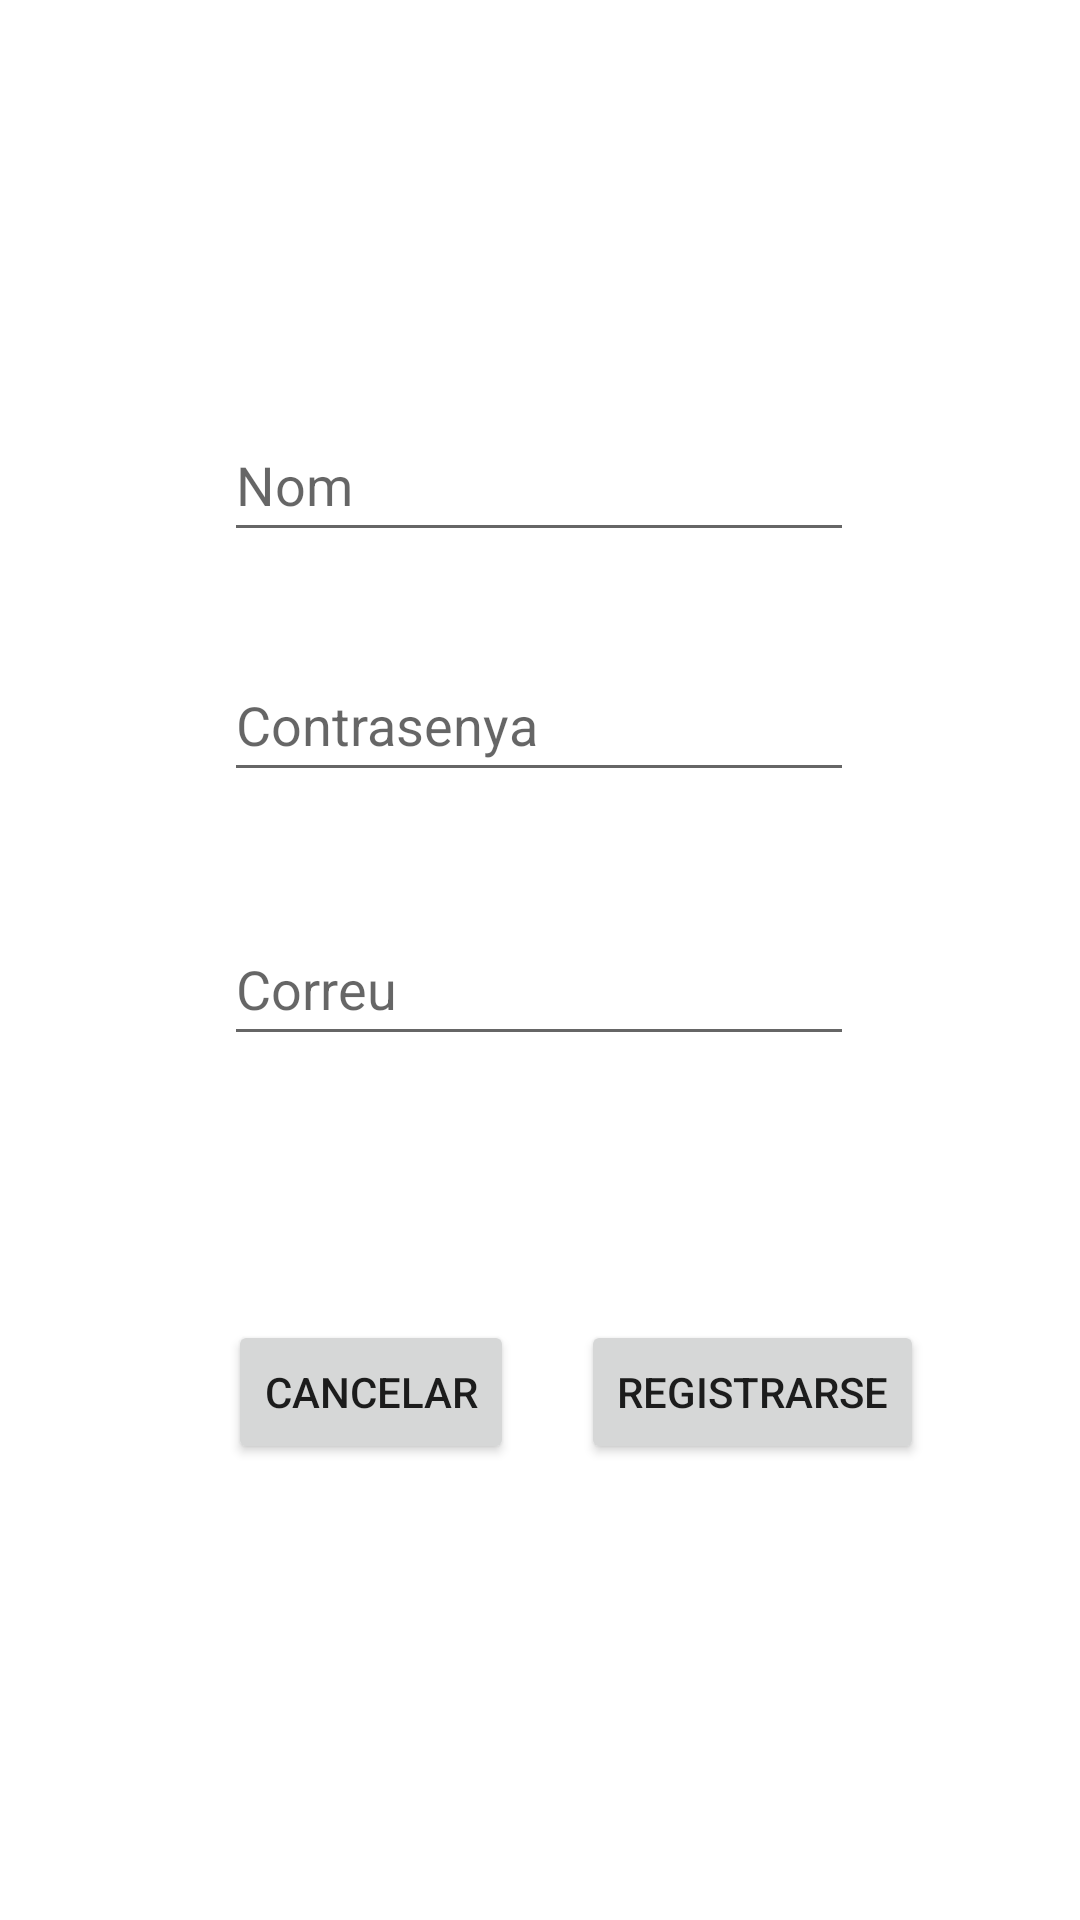

Produce the Android XML layout that renders to this screen, including the resource entries it uses.
<!-- AndroidManifest.xml: application theme Theme.ProjectaCafateria20 -->
<!-- res/layout/activity_registre.xml -->
<?xml version="1.0" encoding="utf-8"?>
<androidx.constraintlayout.widget.ConstraintLayout xmlns:android="http://schemas.android.com/apk/res/android"
    xmlns:app="http://schemas.android.com/apk/res-auto"
    xmlns:tools="http://schemas.android.com/tools"
    android:layout_width="match_parent"
    android:layout_height="match_parent"
    tools:context=".view.RegisterActivity">

    <EditText
        android:id="@+id/editTextNomUsuari"
        android:layout_width="wrap_content"
        android:layout_height="wrap_content"
        android:layout_marginTop="136dp"
        android:ems="10"
        android:hint="Nom"
        android:inputType="textPersonName"
        android:minHeight="48dp"
        app:layout_constraintEnd_toEndOf="parent"
        app:layout_constraintHorizontal_bias="0.497"
        app:layout_constraintStart_toStartOf="parent"
        app:layout_constraintTop_toTopOf="parent" />

    <EditText
        android:id="@+id/editTextTextContrasenyaUsuari"
        android:layout_width="wrap_content"
        android:layout_height="wrap_content"
        android:layout_marginTop="32dp"
        android:ems="10"
        android:hint="Contrasenya"
        android:inputType="textPersonName"
        android:minHeight="48dp"
        app:layout_constraintEnd_toEndOf="parent"
        app:layout_constraintHorizontal_bias="0.497"
        app:layout_constraintStart_toStartOf="parent"
        app:layout_constraintTop_toBottomOf="@+id/editTextNomUsuari" />

    <EditText
        android:id="@+id/editTextTextCorreuUsuari"
        android:layout_width="wrap_content"
        android:layout_height="wrap_content"
        android:layout_marginTop="40dp"
        android:ems="10"
        android:hint="Correu"
        android:inputType="textPersonName"
        android:minHeight="48dp"
        app:layout_constraintEnd_toEndOf="parent"
        app:layout_constraintHorizontal_bias="0.497"
        app:layout_constraintStart_toStartOf="parent"
        app:layout_constraintTop_toBottomOf="@+id/editTextTextContrasenyaUsuari" />

    <Button
        android:id="@+id/buttonRegistrarse"
        android:layout_width="wrap_content"
        android:layout_height="wrap_content"
        android:layout_marginTop="88dp"
        android:layout_marginEnd="52dp"
        android:text="Registrarse"
        app:layout_constraintEnd_toEndOf="parent"
        app:layout_constraintTop_toBottomOf="@+id/editTextTextCorreuUsuari" />

    <Button
        android:id="@+id/buttonCancelar"
        android:layout_width="wrap_content"
        android:layout_height="wrap_content"
        android:layout_marginStart="76dp"
        android:layout_marginTop="88dp"
        android:text="Cancelar"
        app:layout_constraintStart_toStartOf="parent"
        app:layout_constraintTop_toBottomOf="@+id/editTextTextCorreuUsuari" />
</androidx.constraintlayout.widget.ConstraintLayout>
<!-- resources referenced by this layout -->
<resources>
  <style name="Theme.ProjectaCafateria20" parent="Theme.MaterialComponents.DayNight.DarkActionBar">
          
          <item name="colorPrimary">@color/purple_500</item>
          <item name="colorPrimaryVariant">@color/purple_700</item>
          <item name="colorOnPrimary">@color/white</item>
          
          <item name="colorSecondary">@color/teal_200</item>
          <item name="colorSecondaryVariant">@color/teal_700</item>
          <item name="colorOnSecondary">@color/black</item>
          
          <item name="android:statusBarColor">?attr/colorPrimaryVariant</item>
          
      </style>
  <!-- not gathered from this repository: default colours our renderer supplied (Android Studio template values) -->
  <color name="purple_500">#FF6200EE</color>
  <color name="purple_700">#FF3700B3</color>
  <color name="teal_200">#FF03DAC5</color>
  <color name="teal_700">#FF018786</color>
  <color name="black">#FF000000</color>
  <color name="white">#FFFFFFFF</color>
</resources>
